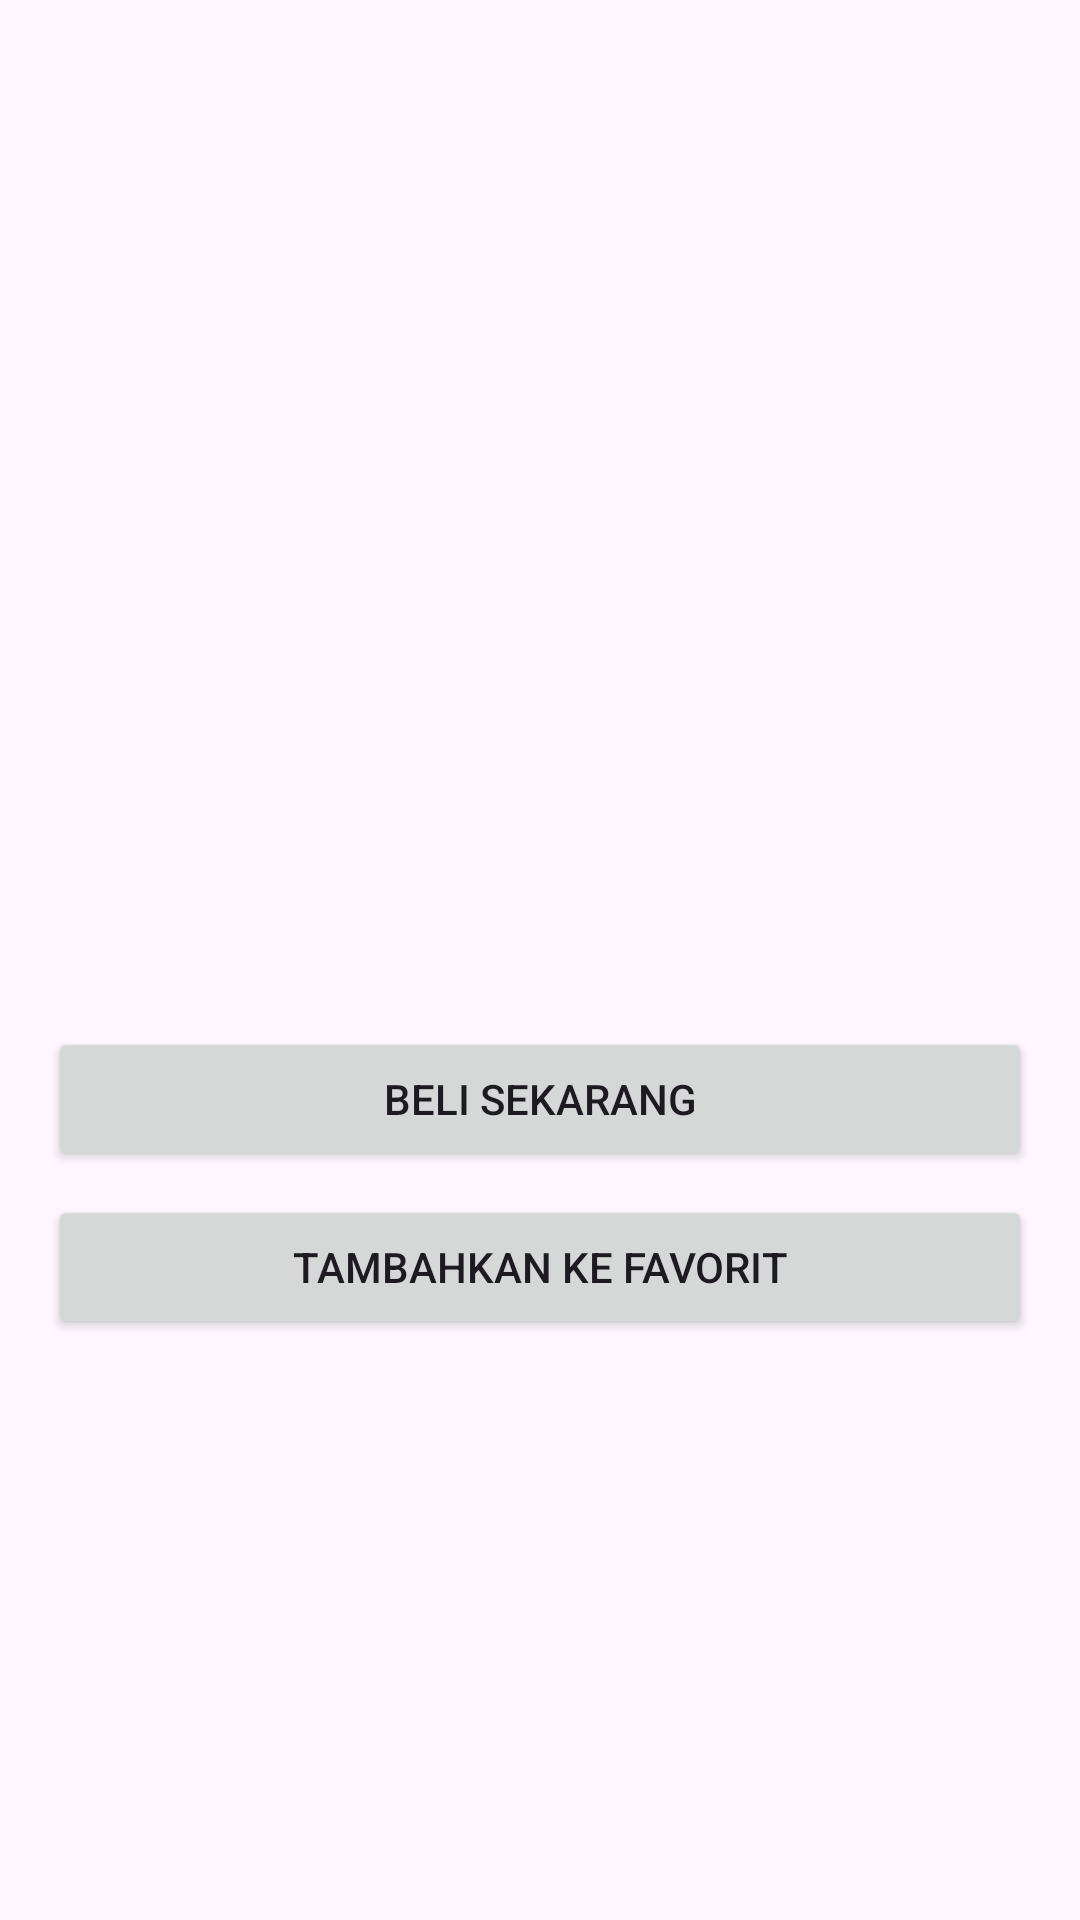

This screen was rendered from an Android layout file. Write that file and the resources it references.
<!-- AndroidManifest.xml: application theme Theme.EcomIkanKita -->
<!-- res/layout/activity_detail_produk.xml -->
<?xml version="1.0" encoding="utf-8"?>
<LinearLayout xmlns:android="http://schemas.android.com/apk/res/android"
    android:layout_width="match_parent"
    android:layout_height="match_parent"
    android:orientation="vertical"
    android:padding="16dp">

    <ImageView
        android:id="@+id/detail_gambarBarang"
        android:layout_width="match_parent"
        android:layout_height="200dp"
        android:scaleType="centerCrop" />

    <TextView
        android:id="@+id/detail_namaBarang"
        android:layout_width="wrap_content"
        android:layout_height="wrap_content"
        android:textSize="24sp"
        android:textStyle="bold"
        android:paddingTop="16dp" />

    <TextView
        android:id="@+id/detail_deskripsiBarang"
        android:layout_width="wrap_content"
        android:layout_height="wrap_content"
        android:paddingTop="8dp" />

    <TextView
        android:id="@+id/detail_hargaBarang"
        android:layout_width="wrap_content"
        android:layout_height="wrap_content"
        android:textSize="20sp"
        android:textStyle="bold"
        android:paddingTop="8dp" />

    <Button
        android:id="@+id/button_beli"
        android:layout_width="match_parent"
        android:layout_height="wrap_content"
        android:text="Beli Sekarang"
        android:layout_marginTop="16dp" />

    <Button
        android:id="@+id/button_favorit"
        android:layout_width="match_parent"
        android:layout_height="wrap_content"
        android:text="Tambahkan ke Favorit"
        android:layout_marginTop="8dp" />
</LinearLayout>
<!-- resources referenced by this layout -->
<resources>
  <style name="Theme.EcomIkanKita" parent="Base.Theme.EcomIkanKita" />
  <style name="Base.Theme.EcomIkanKita" parent="Theme.Material3.DayNight.NoActionBar">
          
          
      </style>
</resources>
